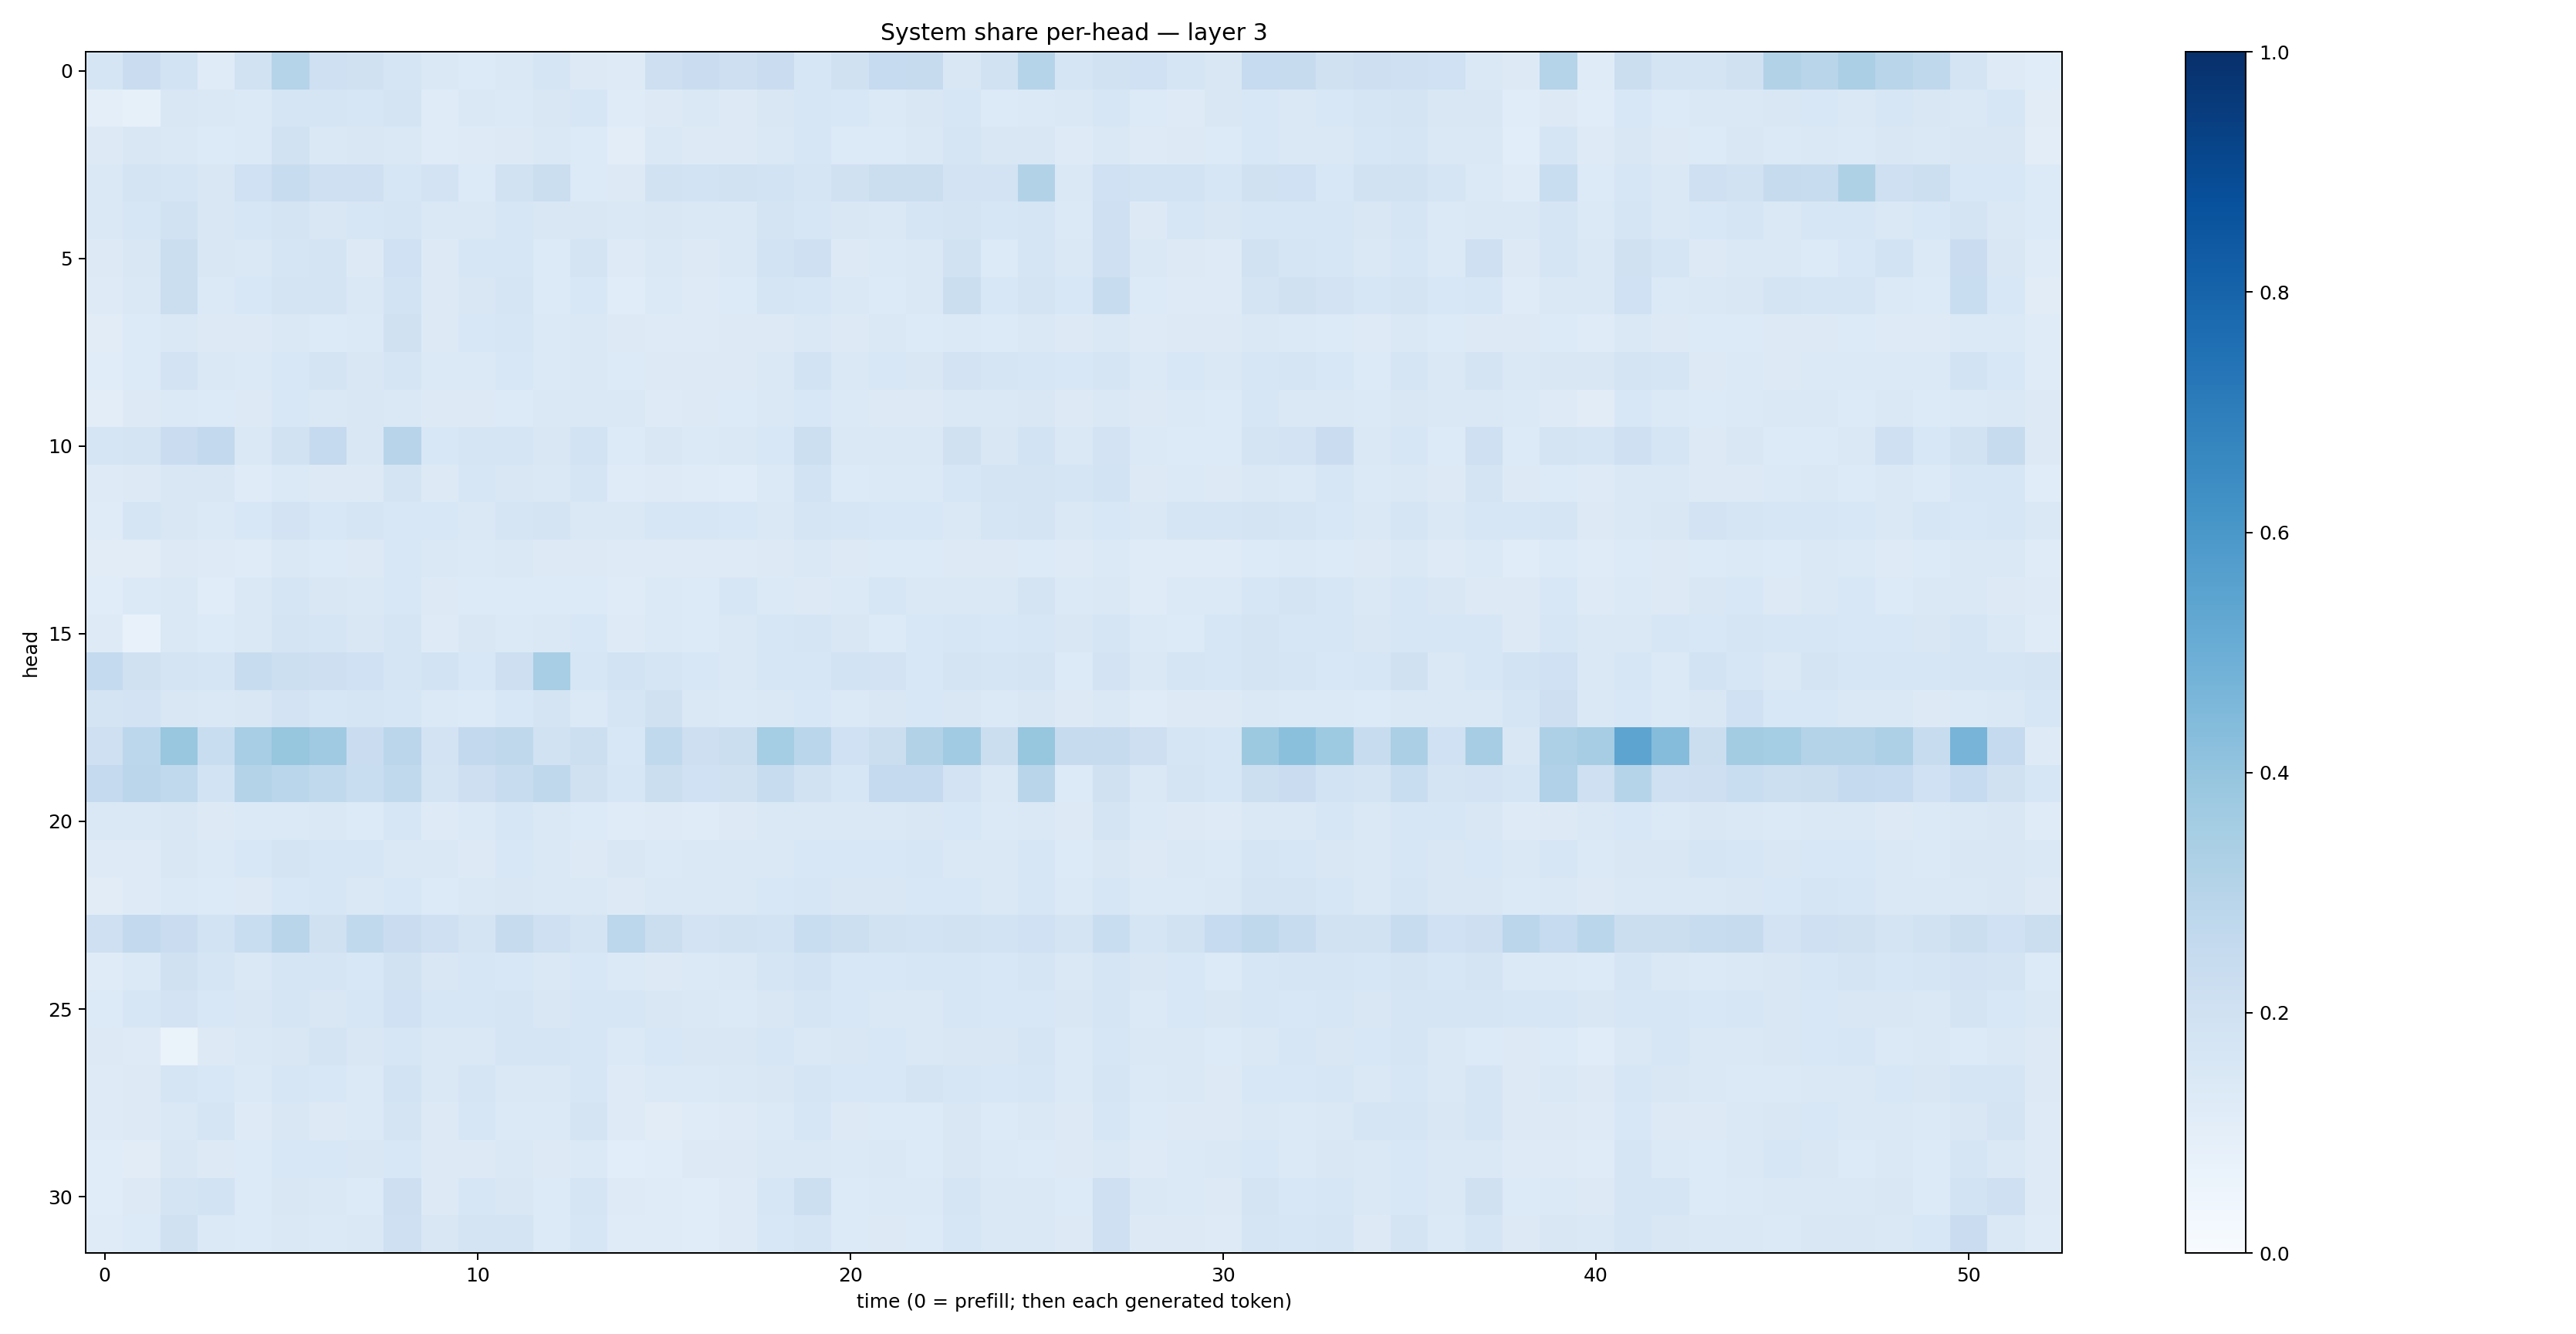

The table this chart was drawn from, first rows:
0.16640814, 0.22888604, 0.18491448, 0.11891253, 0.19374166, 0.3025776, 0.2083716, 0.19738944, 0.16455097, 0.14462662, 0.13607708, 0.14599106, 0.16791789, 0.13139027, 0.122363, 0.21195215, 0.22989953, 0.213083, 0.2273853, 0.15734003, 0.19702998, 0.24942948, 0.2429191, 0.15101123
0.09695, 0.08256, 0.1491, 0.1452, 0.1371, 0.1699, 0.1701, 0.1583, 0.1729, 0.1202, 0.1435, 0.1383, 0.151, 0.1564, 0.1194, 0.1317, 0.1435, 0.1326, 0.1517, 0.1631, 0.153, 0.1397, 0.1496, 0.1598
0.1319, 0.1488, 0.1477, 0.1336, 0.1399, 0.1901, 0.1478, 0.1509, 0.1437, 0.1201, 0.1222, 0.128, 0.1443, 0.1363, 0.1045, 0.143, 0.1291, 0.1264, 0.1467, 0.1637, 0.1354, 0.1337, 0.1429, 0.1658
0.1433, 0.1752, 0.1701, 0.1499, 0.2028, 0.2394, 0.2099, 0.2063, 0.1601, 0.1826, 0.1335, 0.1887, 0.2225, 0.1334, 0.1297, 0.1889, 0.1837, 0.1917, 0.1862, 0.1675, 0.1981, 0.2236, 0.2198, 0.1831
0.1439, 0.1566, 0.1896, 0.1504, 0.1588, 0.1763, 0.1508, 0.1623, 0.1703, 0.1439, 0.1468, 0.1612, 0.1498, 0.1521, 0.1419, 0.1501, 0.1472, 0.1479, 0.172, 0.1607, 0.149, 0.1468, 0.1662, 0.1753
0.1273, 0.1508, 0.2203, 0.1522, 0.1439, 0.1679, 0.1734, 0.1325, 0.2, 0.1292, 0.1628, 0.1593, 0.1361, 0.1769, 0.1232, 0.1446, 0.1262, 0.1451, 0.1852, 0.2062, 0.1316, 0.1383, 0.1414, 0.1907
0.123, 0.1419, 0.2253, 0.1387, 0.1559, 0.1751, 0.1725, 0.1409, 0.1873, 0.1314, 0.1512, 0.1658, 0.133, 0.1548, 0.1143, 0.1374, 0.1217, 0.1354, 0.1703, 0.1601, 0.1419, 0.1336, 0.1426, 0.2213
0.1105, 0.1329, 0.142, 0.1315, 0.1317, 0.1424, 0.134, 0.1393, 0.1973, 0.1292, 0.1538, 0.1624, 0.1404, 0.1469, 0.1267, 0.122, 0.1227, 0.1297, 0.1258, 0.1467, 0.1276, 0.1453, 0.1354, 0.1386
0.1168, 0.1344, 0.1826, 0.1414, 0.1391, 0.1536, 0.1765, 0.1498, 0.1661, 0.1388, 0.1367, 0.155, 0.1383, 0.1447, 0.1337, 0.1307, 0.127, 0.1289, 0.1448, 0.1861, 0.1444, 0.1534, 0.1494, 0.1797
0.1035, 0.1277, 0.1396, 0.1329, 0.1313, 0.1528, 0.1468, 0.1515, 0.142, 0.1286, 0.1326, 0.1354, 0.143, 0.1432, 0.1409, 0.1221, 0.1311, 0.1341, 0.1452, 0.1524, 0.1368, 0.1304, 0.1315, 0.1434
0.1686, 0.1735, 0.2299, 0.2611, 0.145, 0.1949, 0.2532, 0.1522, 0.2967, 0.1544, 0.1695, 0.1688, 0.1496, 0.1868, 0.134, 0.1497, 0.1369, 0.1469, 0.1539, 0.2172, 0.1441, 0.1446, 0.1455, 0.1977
0.1232, 0.1253, 0.1498, 0.1505, 0.1176, 0.1393, 0.1325, 0.1313, 0.178, 0.1295, 0.1565, 0.151, 0.1457, 0.1654, 0.1196, 0.1249, 0.1175, 0.1168, 0.1396, 0.1868, 0.1339, 0.1379, 0.1402, 0.1567
0.1209, 0.1657, 0.1487, 0.1394, 0.1528, 0.1815, 0.1534, 0.1658, 0.1552, 0.1536, 0.1419, 0.1693, 0.1736, 0.1408, 0.1465, 0.157, 0.157, 0.1548, 0.1443, 0.1655, 0.1614, 0.1548, 0.1533, 0.1471
0.1124, 0.1105, 0.125, 0.1212, 0.1184, 0.1433, 0.1344, 0.1312, 0.1546, 0.1412, 0.1372, 0.1472, 0.1277, 0.1279, 0.1219, 0.1222, 0.124, 0.1215, 0.128, 0.1425, 0.1319, 0.1365, 0.1359, 0.1328
0.1162, 0.1398, 0.1437, 0.1141, 0.1461, 0.1652, 0.149, 0.1462, 0.1524, 0.1318, 0.1367, 0.1359, 0.1359, 0.1358, 0.1203, 0.1379, 0.1353, 0.1564, 0.1406, 0.1275, 0.1395, 0.1587, 0.1477, 0.1412
0.1216, 0.07219, 0.1444, 0.136, 0.1446, 0.1729, 0.1654, 0.1505, 0.1648, 0.1239, 0.1516, 0.139, 0.1423, 0.1524, 0.124, 0.1399, 0.1353, 0.1437, 0.1634, 0.1685, 0.1494, 0.1347, 0.1557, 0.1577
0.2567, 0.1969, 0.179, 0.1646, 0.2356, 0.215, 0.2111, 0.2, 0.1671, 0.1855, 0.1529, 0.2114, 0.3443, 0.1565, 0.1858, 0.1704, 0.1532, 0.1431, 0.1571, 0.1615, 0.1838, 0.1815, 0.1539, 0.1731
0.178, 0.1807, 0.1485, 0.1411, 0.1506, 0.1804, 0.1629, 0.1644, 0.1569, 0.1385, 0.1351, 0.153, 0.1774, 0.1368, 0.1674, 0.1992, 0.1451, 0.1395, 0.1473, 0.1552, 0.1376, 0.1514, 0.1539, 0.1501
0.2095, 0.278, 0.3873, 0.2336, 0.3438, 0.3918, 0.3708, 0.2272, 0.2818, 0.1829, 0.2609, 0.2725, 0.1922, 0.2185, 0.1553, 0.2623, 0.2147, 0.2224, 0.352, 0.2885, 0.2015, 0.2219, 0.3143, 0.3638
0.2519, 0.2831, 0.2627, 0.1865, 0.3083, 0.2873, 0.2625, 0.2312, 0.2642, 0.174, 0.2121, 0.2358, 0.2717, 0.1957, 0.16, 0.2261, 0.2026, 0.1968, 0.239, 0.1915, 0.1589, 0.2505, 0.2522, 0.1826
0.1413, 0.1478, 0.1502, 0.1282, 0.1399, 0.1404, 0.1421, 0.1354, 0.1607, 0.1237, 0.1372, 0.1627, 0.1481, 0.1342, 0.119, 0.1245, 0.1193, 0.1318, 0.1431, 0.1413, 0.1459, 0.148, 0.1509, 0.1548
0.1219, 0.1244, 0.1486, 0.1371, 0.1559, 0.1751, 0.1563, 0.1578, 0.1479, 0.1426, 0.1298, 0.1552, 0.1478, 0.1288, 0.1519, 0.1385, 0.1416, 0.1431, 0.1483, 0.1539, 0.1552, 0.1543, 0.1581, 0.1455
0.1109, 0.1219, 0.1395, 0.1365, 0.1323, 0.1526, 0.161, 0.1464, 0.1532, 0.1334, 0.1461, 0.149, 0.1441, 0.145, 0.1314, 0.1409, 0.1409, 0.1428, 0.1538, 0.1585, 0.1516, 0.1511, 0.1535, 0.1547
0.2078, 0.2581, 0.2304, 0.186, 0.2323, 0.2915, 0.1982, 0.2643, 0.229, 0.2084, 0.1725, 0.2424, 0.2102, 0.1751, 0.2787, 0.2249, 0.1834, 0.1883, 0.1869, 0.2335, 0.2151, 0.1934, 0.1874, 0.1939
0.1206, 0.1395, 0.1953, 0.1647, 0.1441, 0.168, 0.1642, 0.155, 0.191, 0.1506, 0.163, 0.1543, 0.1447, 0.1537, 0.1372, 0.1314, 0.1374, 0.1484, 0.1683, 0.1839, 0.1525, 0.1533, 0.1588, 0.1598
0.1366, 0.1586, 0.1806, 0.1558, 0.1514, 0.1707, 0.1491, 0.162, 0.202, 0.1599, 0.1626, 0.1682, 0.1516, 0.1616, 0.1567, 0.1503, 0.1413, 0.1402, 0.1519, 0.1708, 0.1527, 0.1479, 0.1474, 0.161
0.1319, 0.1243, 0.06619, 0.1306, 0.1426, 0.1496, 0.1775, 0.1496, 0.1594, 0.1425, 0.1483, 0.1682, 0.165, 0.1592, 0.1381, 0.1541, 0.1508, 0.152, 0.1581, 0.1463, 0.1487, 0.1544, 0.1435, 0.1497
0.1222, 0.1286, 0.1649, 0.1528, 0.1402, 0.1568, 0.1553, 0.139, 0.1859, 0.1435, 0.1676, 0.1477, 0.1441, 0.1582, 0.1248, 0.1384, 0.137, 0.1406, 0.152, 0.1661, 0.1535, 0.1547, 0.1726, 0.1594
0.1228, 0.1294, 0.1469, 0.1702, 0.1232, 0.1519, 0.1326, 0.1404, 0.1731, 0.1271, 0.1574, 0.1387, 0.1372, 0.1795, 0.1236, 0.1118, 0.1184, 0.1234, 0.1368, 0.1614, 0.1278, 0.1357, 0.1362, 0.1513
0.1142, 0.1123, 0.1505, 0.1317, 0.1338, 0.1551, 0.1529, 0.1512, 0.1544, 0.1303, 0.1304, 0.1423, 0.1308, 0.1368, 0.1092, 0.1157, 0.1299, 0.1265, 0.1461, 0.1444, 0.1383, 0.142, 0.1345, 0.1492
0.1154, 0.1261, 0.1759, 0.1841, 0.1339, 0.1496, 0.1467, 0.1362, 0.2135, 0.1315, 0.1599, 0.1522, 0.1358, 0.1685, 0.1215, 0.1207, 0.1155, 0.1244, 0.1593, 0.2185, 0.1337, 0.137, 0.1369, 0.167
0.1202, 0.1361, 0.1964, 0.1399, 0.1341, 0.1421, 0.1383, 0.1458, 0.2085, 0.1502, 0.1768, 0.1729, 0.1361, 0.1622, 0.1183, 0.1189, 0.1152, 0.1237, 0.1532, 0.1694, 0.136, 0.1287, 0.1332, 0.1602
